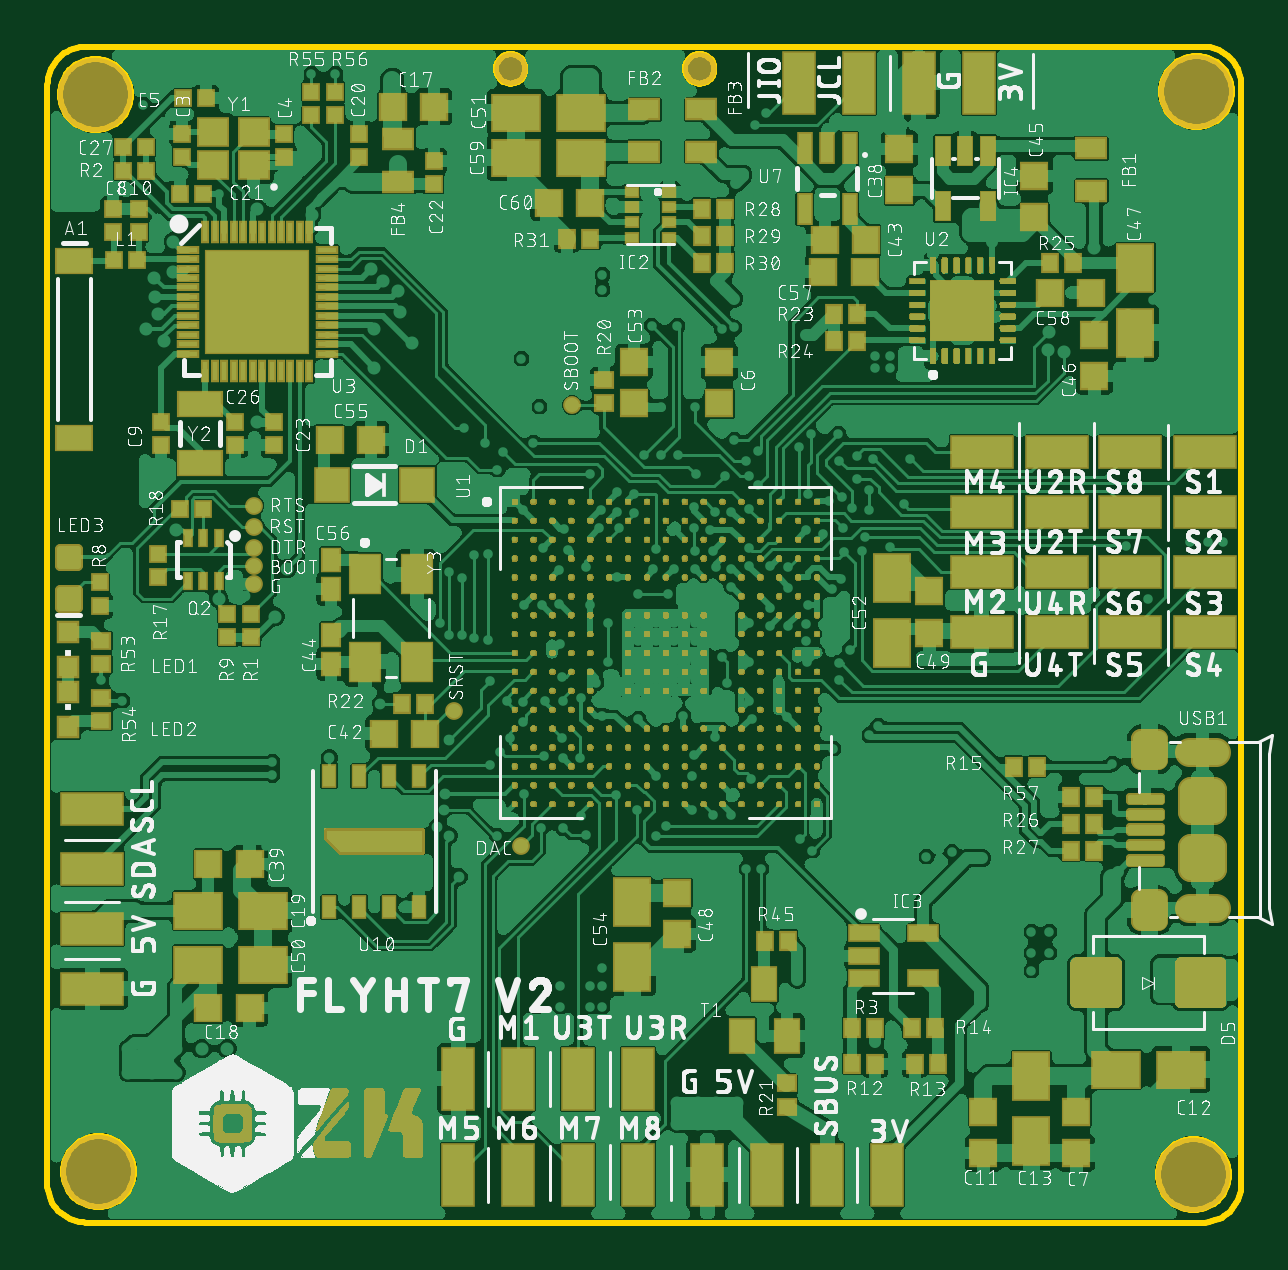
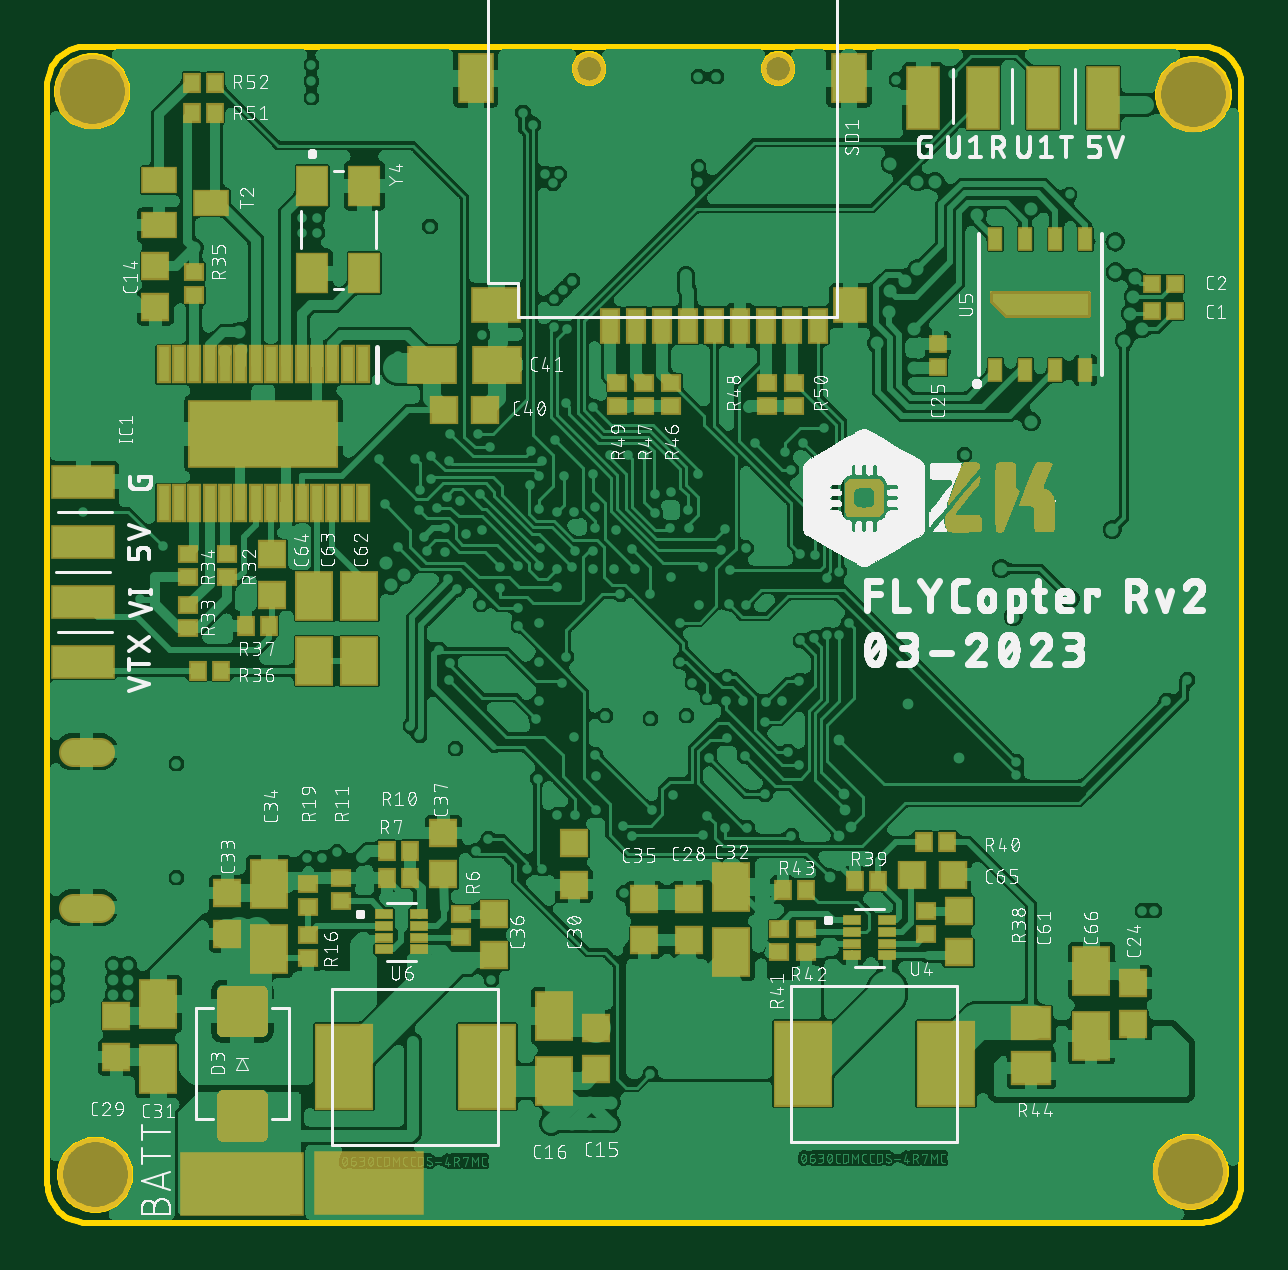
Circuit board: 9 layer files. Board 50.5 x 49.8 mm.
- bottom_copper: copper_bottom_l4.gbr (557133 bytes)
- top_copper: copper_top_l1.gbr (610552 bytes)
- outline: profile.gbr (12787 bytes)
- bottom_silk: silkscreen_bottom.gbr (311157 bytes)
- top_silk: silkscreen_top.gbr (531663 bytes)
- bottom_mask: soldermask_bottom.gbr (26673 bytes)
- top_mask: soldermask_top.gbr (522103 bytes)
- paste: solderpaste_bottom.gbr (12821 bytes)
- paste: solderpaste_top.gbr (477208 bytes)

=== bottom_copper: copper_bottom_l4.gbr (557133 bytes, source omitted) ===
=== top_copper: copper_top_l1.gbr (610552 bytes, source omitted) ===
=== outline: profile.gbr (12787 bytes, source omitted) ===
=== bottom_silk: silkscreen_bottom.gbr (311157 bytes, source omitted) ===
=== top_silk: silkscreen_top.gbr (531663 bytes, source omitted) ===
=== bottom_mask: soldermask_bottom.gbr (26673 bytes, source omitted) ===
=== top_mask: soldermask_top.gbr (522103 bytes, source omitted) ===
=== paste: solderpaste_bottom.gbr (12821 bytes, source omitted) ===
=== paste: solderpaste_top.gbr (477208 bytes, source omitted) ===
